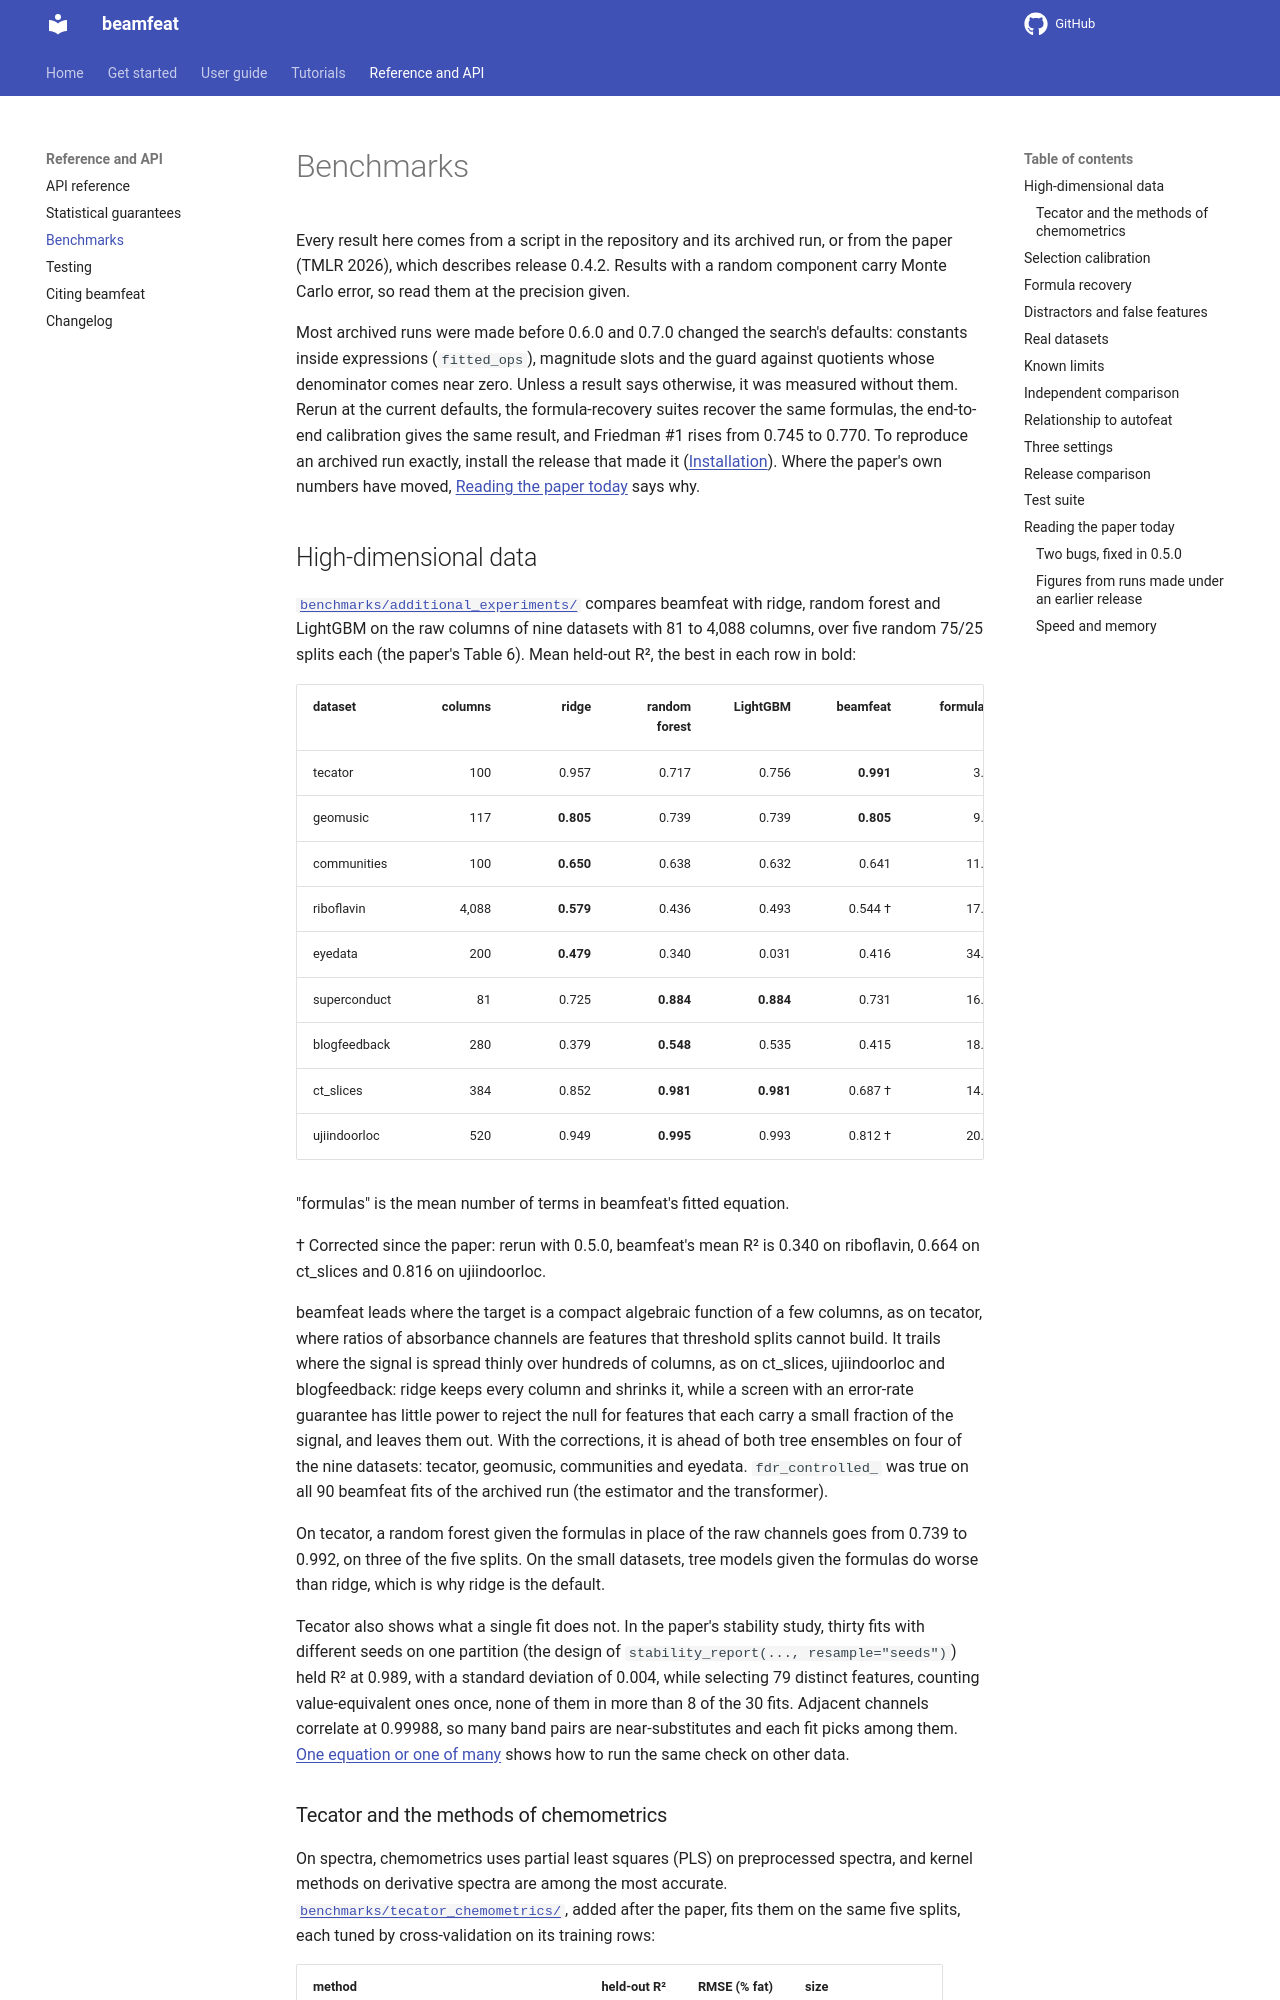

repository: LD-Shell/beamfeat · page: benchmarks/index.html · generator: mkdocs

---
description: "beamfeat's measured results: high-dimensional data, tecator against chemometrics, calibration, formula recovery, and comparisons with autofeat and others."
---

# Benchmarks

Every result here comes from a script in the repository and its archived
run, or from the paper (TMLR 2026), which describes release 0.4.2. Results
with a random component carry Monte Carlo error, so read them at the
precision given.

Most archived runs were made before 0.6.0 and 0.7.0 changed the search's
defaults: constants inside expressions (`fitted_ops`), magnitude slots and
the guard against quotients whose denominator comes near zero. Unless a
result says otherwise, it was measured without them. Rerun at the current
defaults, the formula-recovery suites recover the same formulas, the
end-to-end calibration gives the same result, and Friedman #1 rises from
0.745 to 0.770. To reproduce an archived run exactly, install the release
that made it ([Installation](installation.md#reproduce-the-benchmarks)).
Where the paper's own numbers have moved,
[Reading the paper today](#reading-the-paper-today) says why.

## High-dimensional data

[`benchmarks/additional_experiments/`](https://github.com/LD-Shell/beamfeat/tree/main/benchmarks/additional_experiments)
compares beamfeat with ridge, random forest and LightGBM on the raw columns of
nine datasets with 81 to 4,088 columns, over five random 75/25 splits each
(the paper's Table 6). Mean held-out R², the best in each row in bold:

| dataset | columns | ridge | random forest | LightGBM | beamfeat | formulas |
|---|---:|---:|---:|---:|---:|---:|
| tecator | 100 | 0.957 | 0.717 | 0.756 | **0.991** | 3.6 |
| geomusic | 117 | **0.805** | 0.739 | 0.739 | **0.805** | 9.6 |
| communities | 100 | **0.650** | 0.638 | 0.632 | 0.641 | 11.6 |
| riboflavin | 4,088 | **0.579** | 0.436 | 0.493 | 0.544 † | 17.4 |
| eyedata | 200 | **0.479** | 0.340 | 0.031 | 0.416 | 34.0 |
| superconduct | 81 | 0.725 | **0.884** | **0.884** | 0.731 | 16.2 |
| blogfeedback | 280 | 0.379 | **0.548** | 0.535 | 0.415 | 18.4 |
| ct_slices | 384 | 0.852 | **0.981** | **0.981** | 0.687 † | 14.0 |
| ujiindoorloc | 520 | 0.949 | **0.995** | 0.993 | 0.812 † | 20.0 |

"formulas" is the mean number of terms in beamfeat's fitted equation.

† Corrected since the paper: rerun with 0.5.0, beamfeat's mean R² is 0.340 on
riboflavin, 0.664 on ct_slices and 0.816 on ujiindoorloc.

beamfeat leads where the target is a compact algebraic function of a few
columns, as on tecator, where ratios of absorbance channels are features that
threshold splits cannot build. It trails where the signal is spread thinly
over hundreds of columns, as on ct_slices, ujiindoorloc and blogfeedback:
ridge keeps every column and shrinks it, while a screen with an error-rate
guarantee has little power to reject the null for features that each carry
a small fraction of the signal, and leaves them out.
With the corrections, it is ahead of both tree ensembles on four of the nine
datasets: tecator, geomusic, communities and eyedata. `fdr_controlled_` was
true on all 90 beamfeat fits of the archived run (the estimator and the
transformer).

On tecator, a random forest given the formulas in place of the raw channels
goes from 0.739 to 0.992, on three of the five splits. On the small datasets,
tree models given the formulas do worse than ridge, which is why ridge is the
default.

Tecator also shows what a single fit does not. In the paper's stability study,
thirty fits with different seeds on one partition (the design of
`stability_report(..., resample="seeds")`) held R² at 0.989, with a standard
deviation of 0.004, while selecting 79 distinct features, counting
value-equivalent ones once, none of them in more than 8 of the 30 fits.
Adjacent channels correlate at 0.99988, so many band pairs are
near-substitutes and each fit picks among them.
[One equation or one of many](guide/reading-a-fit.md#one-equation-or-one-of-many)
shows how to run the same check on other data.
